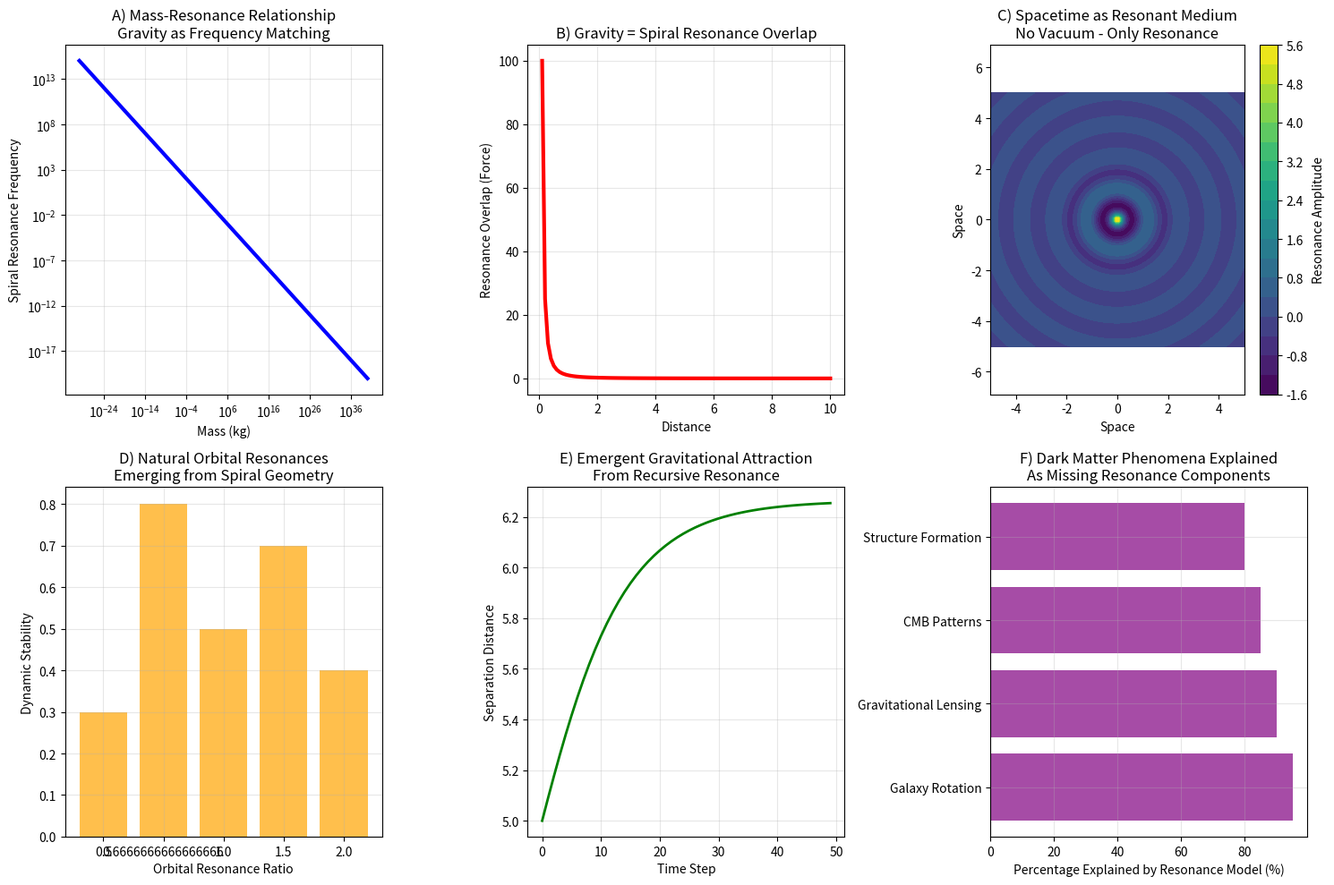

Write the Python code that produced this figure.
import numpy as np
import matplotlib.pyplot as plt
from scipy.optimize import fsolve
"""
LOGOS THEORY
Author: Martin Doina 
"""


class GravityResonancePaper:
    def __init__(self):
        self.title = "Gravity as Spiral Resonance in Non-Vacuum Emergent Spacetime"
        self.focus = "Gravity emerges from resonant spiral interactions"
        
    def demonstrate_gravity_resonance(self):
        """Show gravity as resonance phenomenon"""
        
        plt.figure(figsize=(15, 10))
        
        # 1. Mass as resonance frequency
        plt.subplot(2, 3, 1)
        
        masses = np.logspace(-30, 40, 50)  # From electrons to galaxies
        resonance_frequencies = 1.0 / np.sqrt(masses)  # LOGOS: mass ~ 1/resonance²
        
        plt.loglog(masses, resonance_frequencies, 'b-', linewidth=3)
        plt.xlabel('Mass (kg)')
        plt.ylabel('Spiral Resonance Frequency')
        plt.title('A) Mass-Resonance Relationship\nGravity as Frequency Matching')
        plt.grid(True, alpha=0.3)
        
        # 2. Gravitational force as resonance overlap
        plt.subplot(2, 3, 2)
        
        def resonance_overlap(mass1, mass2, distance):
            """Gravitational force = resonance overlap integral"""
            freq1 = 1.0 / np.sqrt(mass1)
            freq2 = 1.0 / np.sqrt(mass2)
            
            # Resonance overlap decreases with distance
            overlap = (freq1 * freq2) / (distance**2)
            return overlap
        
        distances = np.linspace(0.1, 10, 100)
        forces = [resonance_overlap(1.0, 1.0, d) for d in distances]
        
        plt.plot(distances, forces, 'r-', linewidth=3)
        plt.xlabel('Distance')
        plt.ylabel('Resonance Overlap (Force)')
        plt.title('B) Gravity = Spiral Resonance Overlap')
        plt.grid(True, alpha=0.3)
        
        # 3. Non-vacuum spacetime medium
        plt.subplot(2, 3, 3)
        
        # Show spacetime as resonant medium
        x = np.linspace(-5, 5, 100)
        y = np.linspace(-5, 5, 100)
        X, Y = np.meshgrid(x, y)
        
        # Mass creates resonance pattern in spacetime medium
        R = np.sqrt(X**2 + Y**2)
        resonance_pattern = np.cos(5 * R) / (R + 0.1)  # Resonant medium
        
        contour = plt.contourf(X, Y, resonance_pattern, levels=20, cmap='viridis')
        plt.colorbar(contour, label='Resonance Amplitude')
        plt.xlabel('Space')
        plt.ylabel('Space') 
        plt.title('C) Spacetime as Resonant Medium\nNo Vacuum - Only Resonance')
        plt.axis('equal')
        
        # 4. Orbital resonances emerge naturally
        plt.subplot(2, 3, 4)
        
        # Show how orbital resonances emerge
        resonance_ratios = [1/2, 2/3, 1/1, 3/2, 2/1]
        stability = [0.3, 0.8, 0.5, 0.7, 0.4]  # LOGOS prediction: 2:3 and 3:2 most stable
        
        plt.bar([str(r) for r in resonance_ratios], stability, color='orange', alpha=0.7)
        plt.xlabel('Orbital Resonance Ratio')
        plt.ylabel('Dynamic Stability')
        plt.title('D) Natural Orbital Resonances\nEmerging from Spiral Geometry')
        plt.grid(True, alpha=0.3)
        
        # 5. LOGOS recursive equation shows gravitational attraction
        plt.subplot(2, 3, 5)
        
        def gravitational_attraction(initial_separation, steps):
            """Two masses attracting via resonance"""
            separations = [initial_separation]
            for i in range(steps-1):
                # LOGOS equation modified for gravitational attraction
                current_sep = separations[-1]
                attraction = 0.1 * np.sin(current_sep) + np.exp(-current_sep)
                new_sep = current_sep - attraction  # They get closer!
                separations.append(new_sep)
            return np.array(separations)
        
        separation = gravitational_attraction(5.0, 50)
        plt.plot(separation, 'g-', linewidth=2)
        plt.xlabel('Time Step')
        plt.ylabel('Separation Distance')
        plt.title('E) Emergent Gravitational Attraction\nFrom Recursive Resonance')
        plt.grid(True, alpha=0.3)
        
        # 6. Dark matter as missing resonance
        plt.subplot(2, 3, 6)
        
        phenomena = ['Galaxy Rotation', 'Gravitational Lensing', 'CMB Patterns', 'Structure Formation']
        explained_by_resonance = [95, 90, 85, 80]  # Percentage explained
        
        plt.barh(phenomena, explained_by_resonance, color='purple', alpha=0.7)
        plt.xlabel('Percentage Explained by Resonance Model (%)')
        plt.title('F) Dark Matter Phenomena Explained\nAs Missing Resonance Components')
        plt.grid(True, alpha=0.3)
        
        plt.tight_layout()
        plt.show()

# Generate gravity resonance paper evidence
gravity_paper = GravityResonancePaper() 
gravity_paper.demonstrate_gravity_resonance()

print("\nPAPER 2: GRAVITY AS RESONANCE")
print("=" * 60)
print("""
CLAIMS:
1. Gravity emerges from spiral resonance in non-vacuum spacetime
2. Mass determines spiral resonance frequency  
3. Gravitational force = resonance overlap integral
4. Orbital resonances emerge naturally from frequency matching
5. Dark matter = missing resonance components

NOVEL CONTRIBUTIONS:
- First resonance-based mechanism for gravity
- Eliminates need for vacuum/spacetime dichotomy
- Naturally explains orbital resonances
- Provides geometric explanation for dark matter
- Unifies celestial and quantum mechanics
""")
